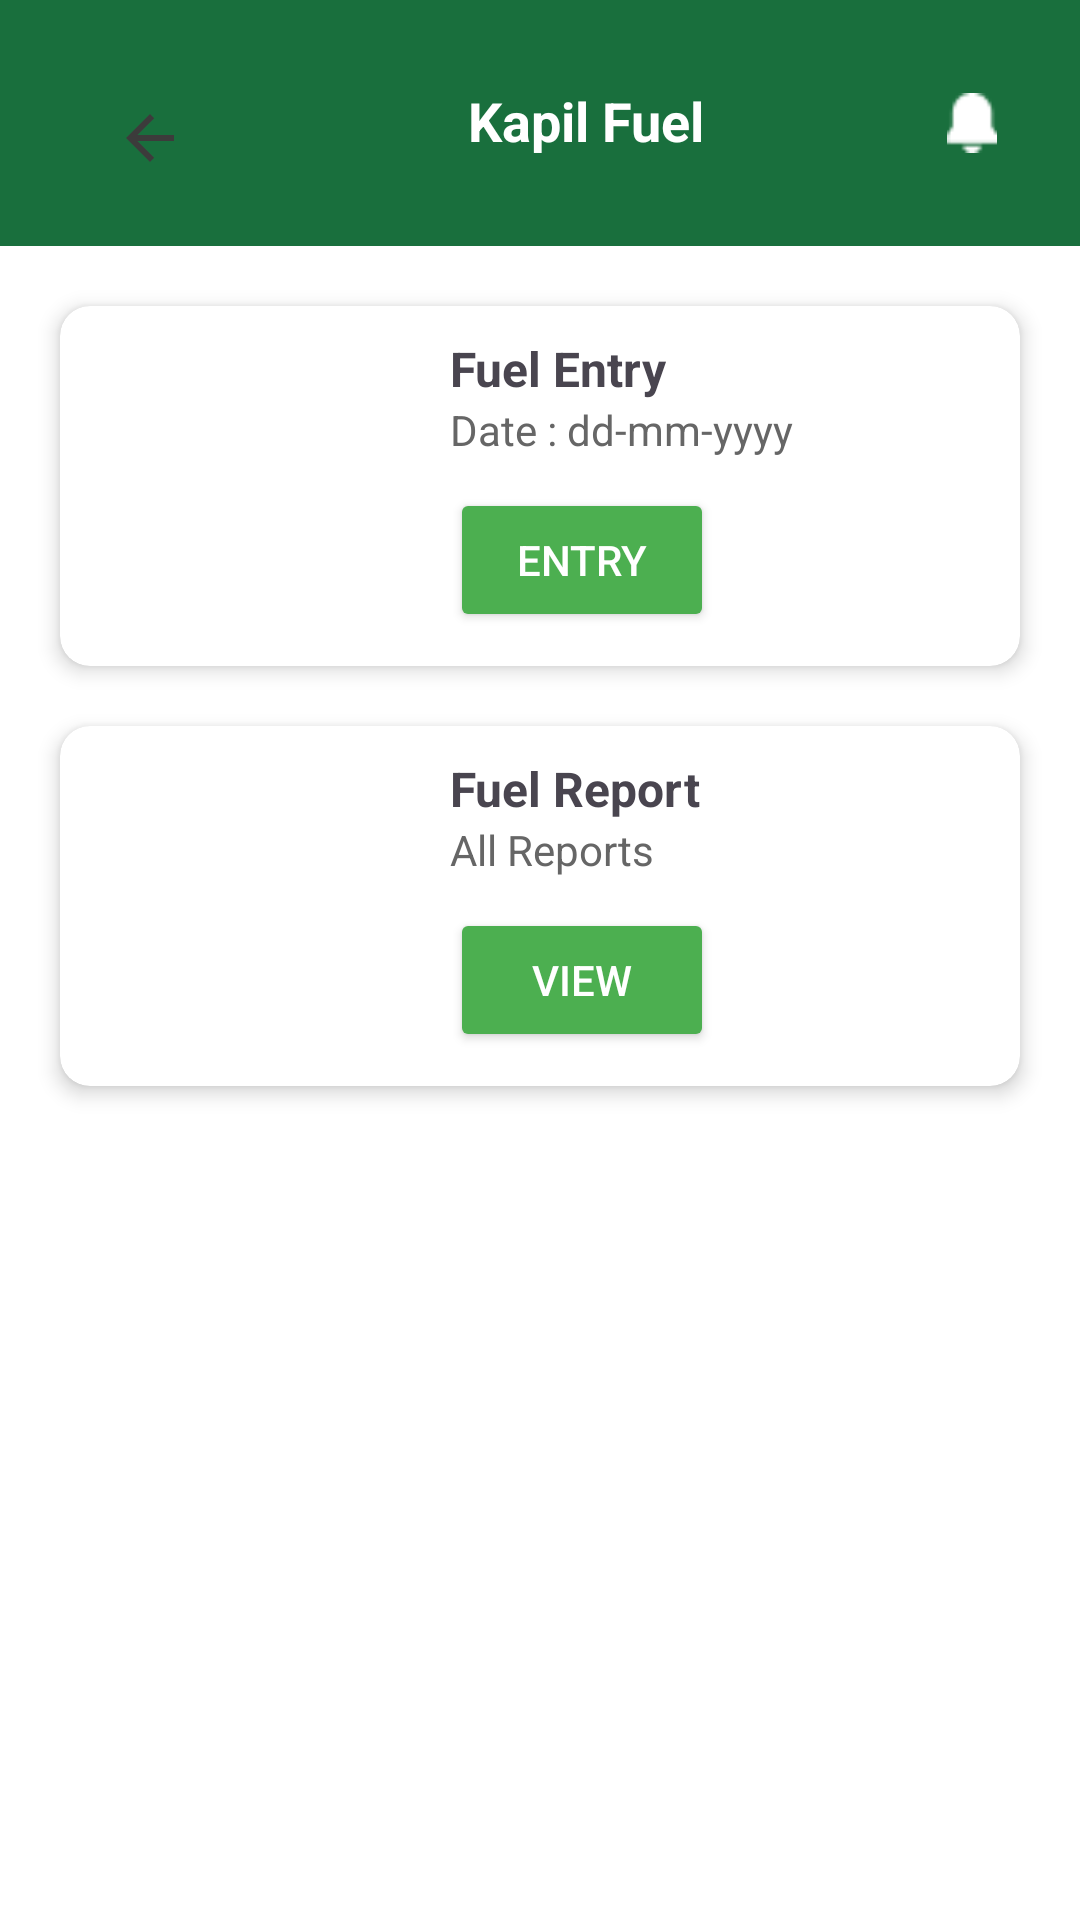

Write the Android layout XML for this screen, with the resource values it uses.
<!-- AndroidManifest.xml: application theme Theme.KapilScouting -->
<!-- res/layout/activity_fuel.xml -->
<?xml version="1.0" encoding="utf-8"?>
<androidx.constraintlayout.widget.ConstraintLayout xmlns:android="http://schemas.android.com/apk/res/android"
    xmlns:app="http://schemas.android.com/apk/res-auto"
    xmlns:tools="http://schemas.android.com/tools"
    android:id="@+id/main"
    android:layout_width="match_parent"
    android:layout_height="match_parent"
    android:background="@color/white"
    tools:context=".FuelActivity">

    <androidx.constraintlayout.widget.ConstraintLayout
        android:layout_width="match_parent"
        android:layout_height="match_parent"
        app:layout_constraintBottom_toBottomOf="parent"
        app:layout_constraintEnd_toEndOf="parent"
        app:layout_constraintStart_toStartOf="parent"
        app:layout_constraintTop_toTopOf="parent">
        
        <androidx.constraintlayout.widget.ConstraintLayout
            android:id="@+id/top_nav_bar"
            android:layout_width="match_parent"
            android:layout_height="wrap_content"
            android:background="#196F3D"
            android:paddingHorizontal="16dp"
            android:paddingVertical="12dp"

            app:layout_constraintTop_toTopOf="parent">
            <ImageButton
                android:id="@+id/btn_back_login"
                android:layout_width="48dp"
                android:layout_height="48dp"
                android:layout_marginStart="10dp"
                android:layout_marginTop="10dp"

                android:background="?attr/selectableItemBackgroundBorderless"
                android:contentDescription="Back"
                android:padding="0dp"
                android:src="@drawable/baseline_arrow_back_24"
                app:layout_constraintStart_toStartOf="parent"
                app:layout_constraintTop_toTopOf="parent" />


            <TextView
                android:id="@+id/app_name"
                android:layout_width="wrap_content"
                android:layout_height="wrap_content"
                android:layout_marginStart="140dp"
                android:layout_marginTop="16dp"
                android:text="Kapil Fuel"
                android:textColor="@android:color/white"
                android:textSize="18sp"
                android:textStyle="bold"
                app:layout_constraintStart_toStartOf="parent"
                app:layout_constraintTop_toTopOf="parent" />

            <ImageView
                android:id="@+id/notification_icon"
                android:layout_width="20dp"
                android:layout_height="20dp"
                android:layout_marginRight="10dp"

                android:contentDescription="Notifications"
                android:src="@drawable/ic_notification"
                app:layout_constraintBottom_toBottomOf="parent"
                app:layout_constraintEnd_toEndOf="parent"
                app:layout_constraintTop_toTopOf="parent" />
        </androidx.constraintlayout.widget.ConstraintLayout>


        
        <androidx.cardview.widget.CardView
            android:id="@+id/scouting_card"
            android:layout_width="0dp"
            android:layout_height="wrap_content"
            android:layout_marginHorizontal="20dp"
            android:layout_marginTop="20dp"
            app:cardCornerRadius="10dp"
            app:cardElevation="4dp"
            app:layout_constraintEnd_toEndOf="parent"
            app:layout_constraintStart_toStartOf="parent"
            app:layout_constraintTop_toBottomOf="@id/top_nav_bar">

            <LinearLayout
                android:layout_width="match_parent"
                android:layout_height="wrap_content"
                android:orientation="horizontal"
                android:padding="10dp">

                <com.google.android.material.imageview.ShapeableImageView
                    android:layout_width="100dp"
                    android:layout_height="100dp"
                    android:scaleType="centerCrop"
                    android:src="@drawable/fuel"
                    app:shapeAppearanceOverlay="@style/imageCornors"
                    app:strokeWidth="0dp" />


                <LinearLayout
                    android:layout_width="0dp"
                    android:layout_height="wrap_content"
                    android:layout_marginStart="10dp"
                    android:layout_weight="1"
                    android:orientation="vertical"
                    android:paddingStart="10dp">

                    <TextView
                        android:layout_width="wrap_content"
                        android:layout_height="wrap_content"
                        android:text="Fuel Entry"
                        android:textSize="16sp"
                        android:textStyle="bold" />

                    <TextView
                        android:id="@+id/txt_date"
                        android:layout_width="wrap_content"
                        android:layout_height="wrap_content"
                        android:text="Date : dd-mm-yyyy"
                        android:textColor="#666666"
                        android:textSize="14sp" />

                    <Button
                        android:layout_width="wrap_content"
                        android:layout_height="wrap_content"
                        android:layout_marginTop="10dp"
                        android:backgroundTint="#4CAF50"
                        android:text="Entry"
                        android:textColor="#FFFFFF" />
                </LinearLayout>
            </LinearLayout>
        </androidx.cardview.widget.CardView>

        
        <androidx.cardview.widget.CardView
            android:id="@+id/card1"
            android:layout_width="0dp"
            android:layout_height="wrap_content"
            android:layout_marginHorizontal="20dp"
            android:layout_marginTop="20dp"
            app:cardCornerRadius="10dp"
            app:cardElevation="4dp"
            app:layout_constraintEnd_toEndOf="parent"
            app:layout_constraintStart_toStartOf="parent"

            app:layout_constraintTop_toBottomOf="@id/scouting_card">

            <LinearLayout
                android:layout_width="match_parent"
                android:layout_height="wrap_content"
                android:orientation="horizontal"
                android:padding="10dp">


                <com.google.android.material.imageview.ShapeableImageView
                    android:layout_width="100dp"
                    android:layout_height="100dp"
                    android:scaleType="centerCrop"
                    android:src="@drawable/fuel"
                    app:shapeAppearanceOverlay="@style/imageCornors"
                    app:strokeWidth="0dp" />

                <LinearLayout
                    android:layout_width="0dp"
                    android:layout_height="wrap_content"
                    android:layout_marginStart="10dp"
                    android:layout_weight="1"
                    android:orientation="vertical"
                    android:paddingStart="10dp">

                    <TextView
                        android:layout_width="wrap_content"
                        android:layout_height="wrap_content"
                        android:text="Fuel Report"
                        android:textSize="16sp"
                        android:textStyle="bold" />

                    <TextView
                        android:layout_width="wrap_content"
                        android:layout_height="wrap_content"
                        android:text="All Reports"
                        android:textColor="#666666"
                        android:textSize="14sp" />

                    <Button
                        android:layout_width="wrap_content"
                        android:layout_height="wrap_content"
                        android:layout_marginTop="10dp"
                        android:backgroundTint="#4CAF50"
                        android:text="View"
                        android:textColor="#FFFFFF" />
                </LinearLayout>
            </LinearLayout>
        </androidx.cardview.widget.CardView>

    </androidx.constraintlayout.widget.ConstraintLayout>


</androidx.constraintlayout.widget.ConstraintLayout>
<!-- resources referenced by this layout -->
<resources>
  <color name="white">#FFFFFFFF</color>
  <!-- drawable baseline_arrow_back_24 (drawable) -->
  <vector xmlns:android="http://schemas.android.com/apk/res/android" android:autoMirrored="true" android:height="24dp" android:tint="#3C3B3B" android:viewportHeight="24" android:viewportWidth="24" android:width="24dp">
        
      <path android:fillColor="@android:color/white" android:pathData="M20,11H7.83l5.59,-5.59L12,4l-8,8 8,8 1.41,-1.41L7.83,13H20v-2z"/>
      
  </vector>
  <!-- drawable ic_notification: png bitmap (drawable, 273 bytes) -->
  <style name="Theme.KapilScouting" parent="Base.Theme.KapilScouting" />
  <style name="Base.Theme.KapilScouting" parent="Theme.Material3.DayNight.NoActionBar">
          
          
      </style>
</resources>
